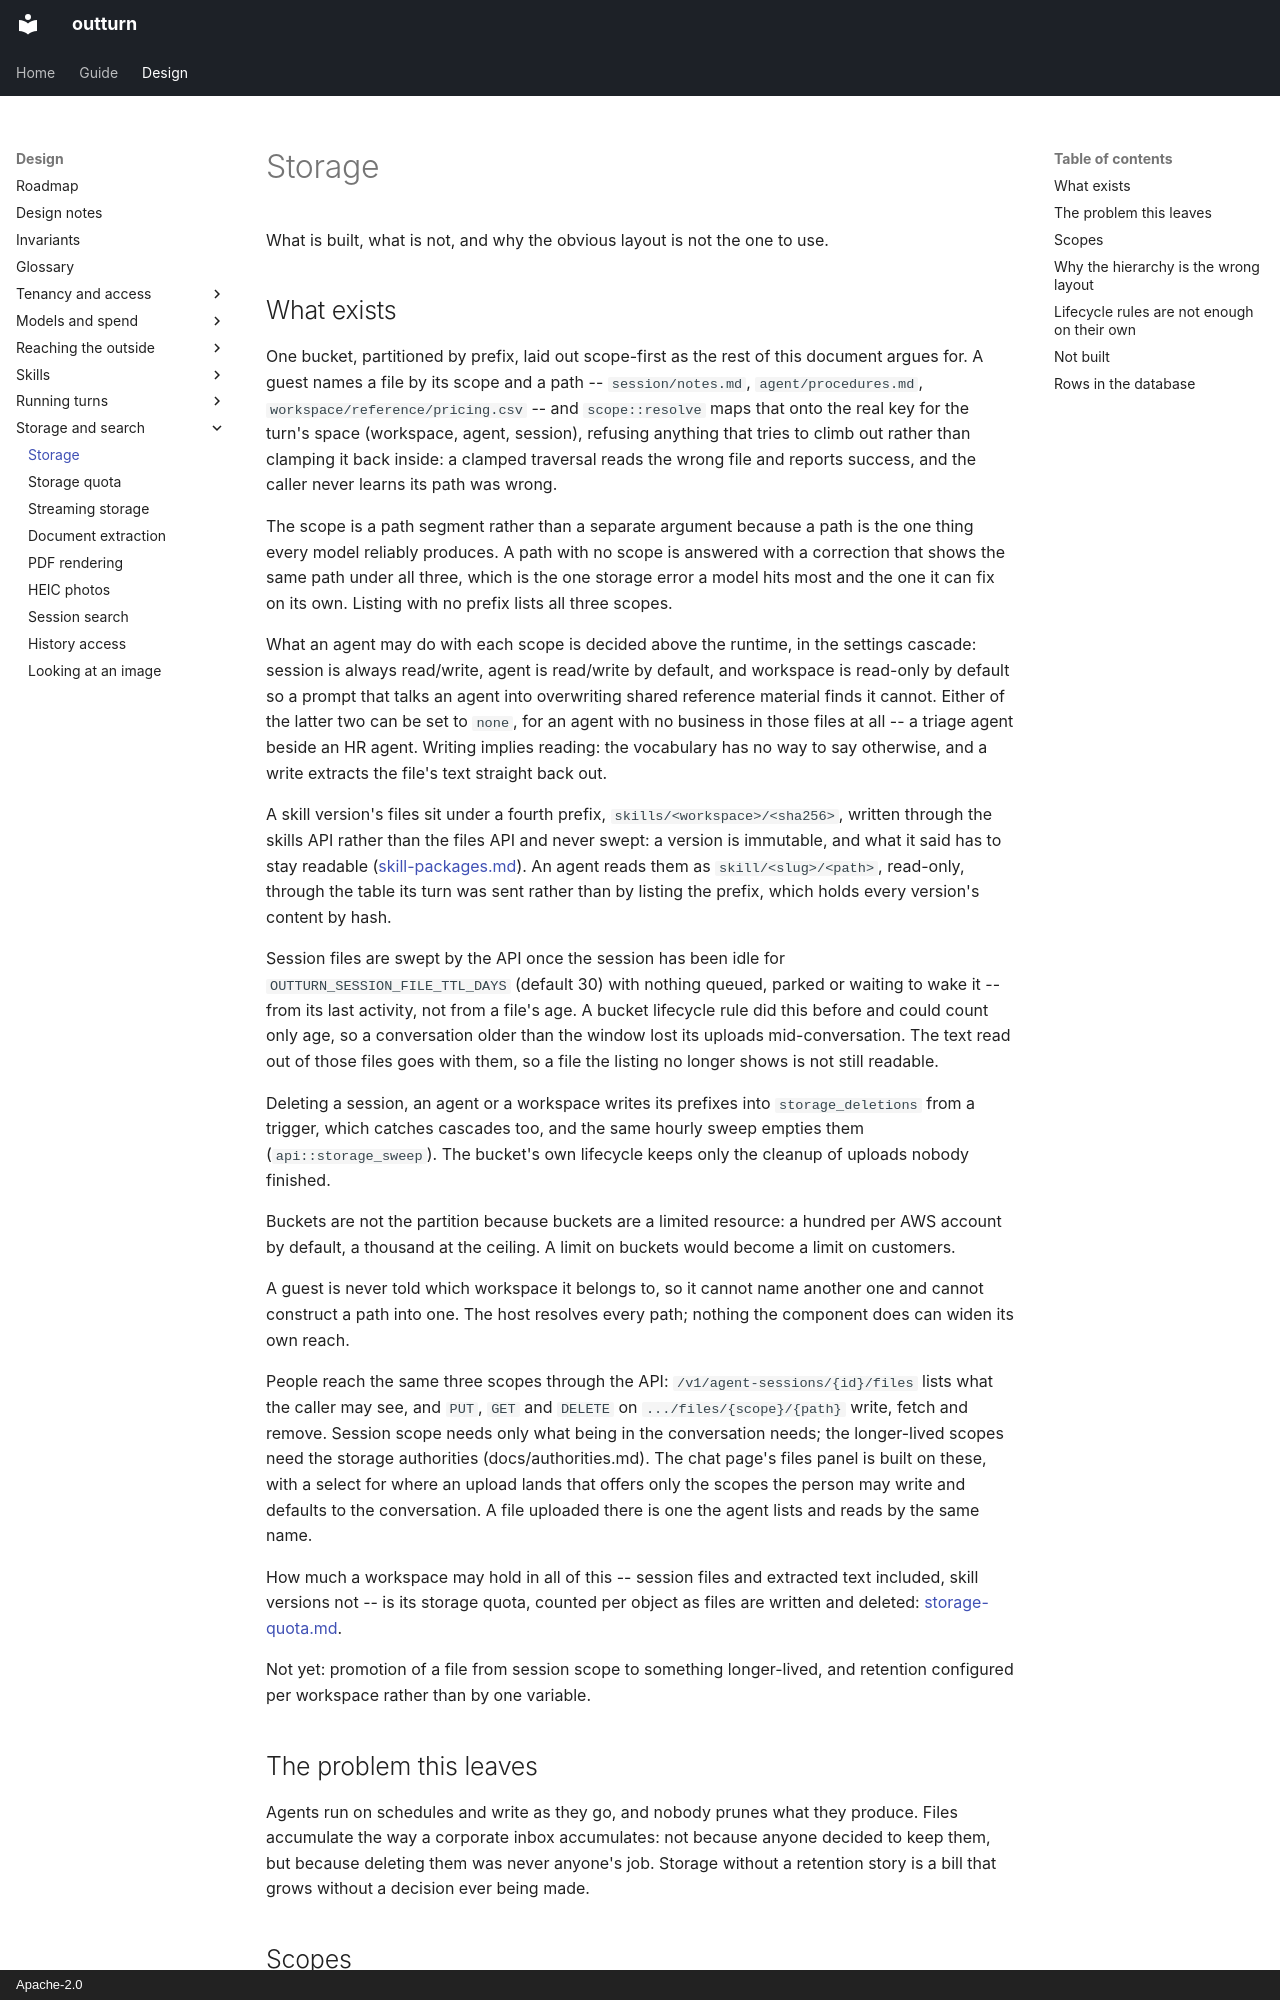

repository: idataconnect/outturn · page: storage/index.html · generator: mkdocs · copyright: Apache-2.0

# Storage

What is built, what is not, and why the obvious layout is not the one to use.

## What exists

One bucket, partitioned by prefix, laid out scope-first as the rest of this
document argues for. A guest names a file by its scope and a path --
`session/notes.md`, `agent/procedures.md`, `workspace/reference/pricing.csv` --
and `scope::resolve` maps that onto the real key for the turn's space (workspace,
agent, session), refusing anything that tries to climb out rather than
clamping it back inside: a clamped traversal reads the wrong file and reports
success, and the caller never learns its path was wrong.

The scope is a path segment rather than a separate argument because a path is
the one thing every model reliably produces. A path with no scope is answered
with a correction that shows the same path under all three, which is the one
storage error a model hits most and the one it can fix on its own. Listing
with no prefix lists all three scopes.

What an agent may do with each scope is decided above the runtime, in the
settings cascade: session is always read/write, agent is read/write by default,
and workspace is read-only by default so a prompt that talks an agent into
overwriting shared reference material finds it cannot. Either of the latter two
can be set to `none`, for an agent with no business in those files at all --
a triage agent beside an HR agent. Writing implies reading: the vocabulary has
no way to say otherwise, and a write extracts the file's text straight back
out.

A skill version's files sit under a fourth prefix, `skills/<workspace>/<sha256>`,
written through the skills API rather than the files API and never swept: a
version is immutable, and what it said has to stay readable
([skill-packages.md](skill-packages.md)). An agent reads them as
`skill/<slug>/<path>`, read-only, through the table its turn was sent rather
than by listing the prefix, which holds every version's content by hash.

Session files are swept by the API once the session has been idle for
`OUTTURN_SESSION_FILE_TTL_DAYS` (default 30) with nothing queued, parked or
waiting to wake it -- from its last activity, not from a file's age. A bucket
lifecycle rule did this before and could count only age, so a conversation
older than the window lost its uploads mid-conversation. The text read out of
those files goes with them, so a file the listing no longer shows is not still
readable.

Deleting a session, an agent or a workspace writes its prefixes into
`storage_deletions` from a trigger, which catches cascades too, and the same
hourly sweep empties them (`api::storage_sweep`). The bucket's own lifecycle
keeps only the cleanup of uploads nobody finished.

Buckets are not the partition because buckets are a limited resource: a hundred
per AWS account by default, a thousand at the ceiling. A limit on buckets would
become a limit on customers.

A guest is never told which workspace it belongs to, so it cannot name another one
and cannot construct a path into one. The host resolves every path; nothing the
component does can widen its own reach.

People reach the same three scopes through the API: `/v1/agent-sessions/{id}/files`
lists what the caller may see, and `PUT`, `GET` and `DELETE` on
`.../files/{scope}/{path}` write, fetch and remove. Session scope needs only
what being in the conversation needs; the longer-lived scopes need the storage
authorities (docs/authorities.md). The chat page's files panel is built on
these, with a select for where an upload lands that offers only the scopes the
person may write and defaults to the conversation. A file uploaded there is one
the agent lists and reads by the same name.

How much a workspace may hold in all of this -- session files and extracted
text included, skill versions not -- is its storage quota, counted per object
as files are written and deleted: [storage-quota.md](storage-quota.md).

Not yet: promotion of a file from session scope to something longer-lived,
and retention configured per workspace rather than by one variable.
